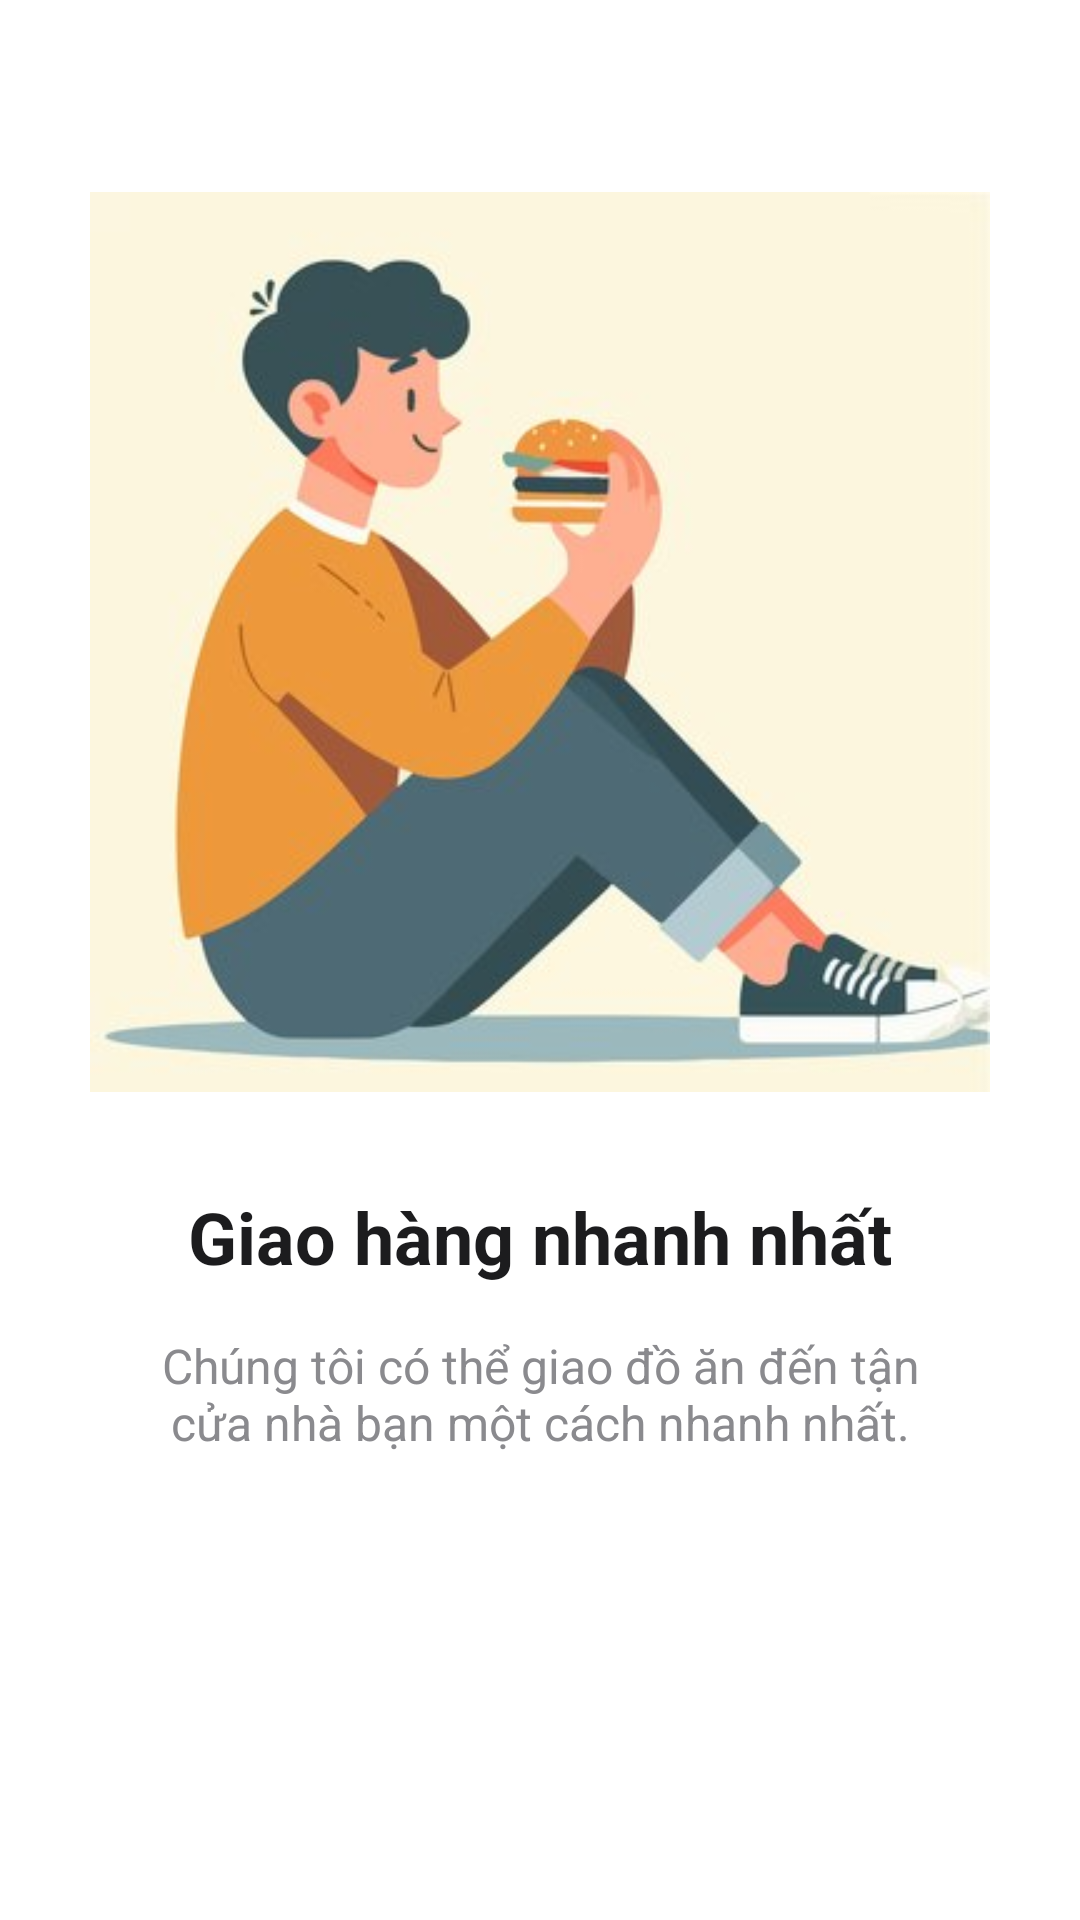

The Android layout XML behind this screen, and the referenced resources:
<!-- AndroidManifest.xml: application theme Theme.PRM392_Assignment_Food -->
<!-- res/layout/fragment_onboarding2.xml -->
<?xml version="1.0" encoding="utf-8"?>
<androidx.constraintlayout.widget.ConstraintLayout xmlns:android="http://schemas.android.com/apk/res/android"
    xmlns:app="http://schemas.android.com/apk/res-auto"
    xmlns:tools="http://schemas.android.com/tools"
    android:layout_width="match_parent"
    android:layout_height="match_parent"
    android:background="@android:color/white">

    <ImageView
        android:id="@+id/iv_onboarding"
        android:layout_width="300dp"
        android:layout_height="300dp"
        android:layout_marginTop="64dp"
        android:src="@drawable/onboarding2"
        app:layout_constraintEnd_toEndOf="parent"
        app:layout_constraintStart_toStartOf="parent"
        app:layout_constraintTop_toTopOf="parent" />

    <TextView
        android:id="@+id/tv_title"
        android:layout_width="0dp"
        android:layout_height="wrap_content"
        android:layout_marginStart="32dp"
        android:layout_marginTop="32dp"
        android:layout_marginEnd="32dp"
        android:gravity="center"
        android:text="Giao hàng nhanh nhất"
        android:textColor="#1C1C1E"
        android:textSize="24sp"
        android:textStyle="bold"
        app:layout_constraintEnd_toEndOf="parent"
        app:layout_constraintStart_toStartOf="parent"
        app:layout_constraintTop_toBottomOf="@+id/iv_onboarding" />

    <TextView
        android:id="@+id/tv_description"
        android:layout_width="0dp"
        android:layout_height="wrap_content"
        android:layout_marginStart="48dp"
        android:layout_marginTop="16dp"
        android:layout_marginEnd="48dp"
        android:gravity="center"
        android:text="Chúng tôi có thể giao đồ ăn đến tận cửa nhà bạn một cách nhanh nhất."
        android:textColor="#8A8A8E"
        android:textSize="16sp"
        app:layout_constraintEnd_toEndOf="parent"
        app:layout_constraintStart_toStartOf="parent"
        app:layout_constraintTop_toBottomOf="@+id/tv_title" />

</androidx.constraintlayout.widget.ConstraintLayout>
<!-- resources referenced by this layout -->
<resources>
  <!-- drawable onboarding2: png bitmap (drawable, 108858 bytes) -->
  <style name="Theme.PRM392_Assignment_Food" parent="Base.Theme.PRM392_Assignment_Food" />
  <style name="Base.Theme.PRM392_Assignment_Food" parent="Theme.Material3.DayNight.NoActionBar">
          
          
  
      </style>
</resources>
